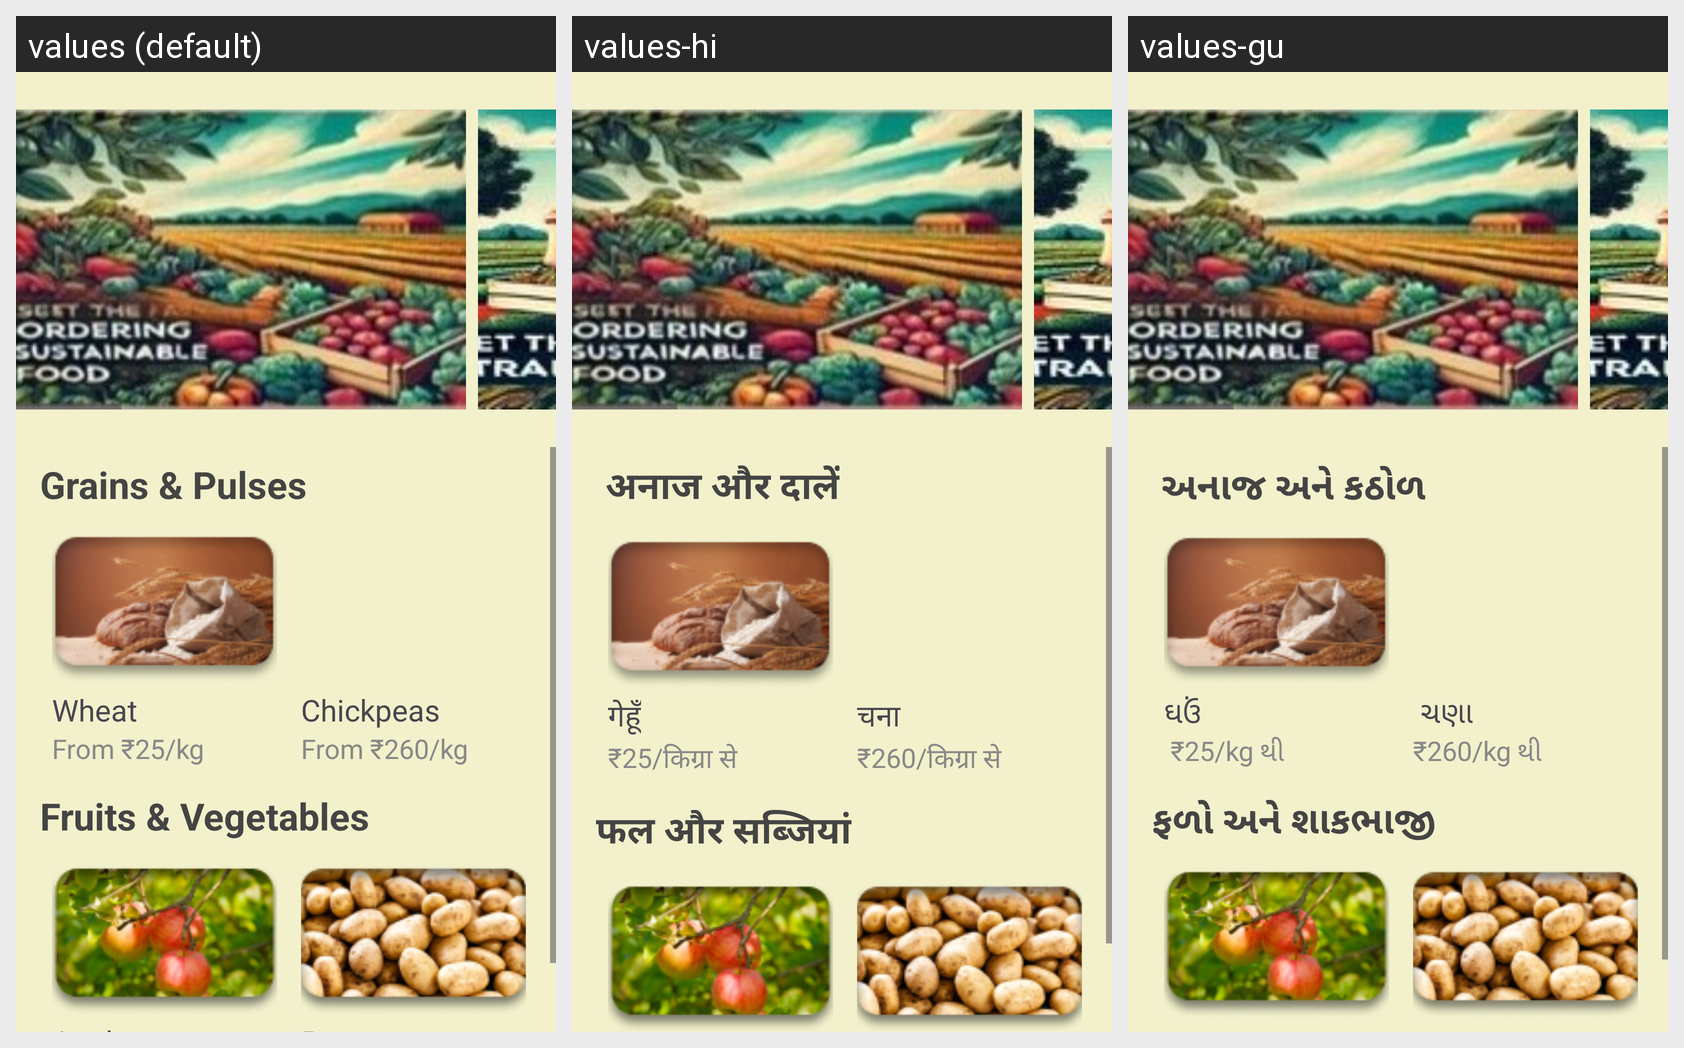

Strings drawn on this Android screen and how each of the app's shown locales translates them:
Android screen res/layout/fragment_home.xml rendered under 3 locales, left to right: values (default), values-hi, values-gu. Device: Nexus 5 (rendered at 1080×1920; each locale shown at half size, 540×960, under a caption strip naming it); theme Theme.AgriVistaar.
Strings drawn on this screen, with the default value and each locale's value (text and hints the layout hard-codes, and strings that could not be matched under every locale, appear in the picture but are not listed):

grains_amp_pulses
  values: Grains & Pulses
  values-hi:  अनाज और दालें
  values-gu:  અનાજ અને કઠોળ

wheat
  values: Wheat
  values-hi: गेहूँ
  values-gu: ઘઉં

from_25_kg
  values: From ₹25/kg
  values-hi: ₹25/किग्रा से
  values-gu:  ₹25/kg થી

chickpeas
  values: Chickpeas
  values-hi: चना 
  values-gu:  ચણા

from_260_kg
  values: From ₹260/kg
  values-hi: ₹260/किग्रा से 
  values-gu: ₹260/kg થી

fruits_amp_vegetables
  values: Fruits & Vegetables
  values-hi: फल और सब्जियां
  values-gu: ફળો અને શાકભાજી
